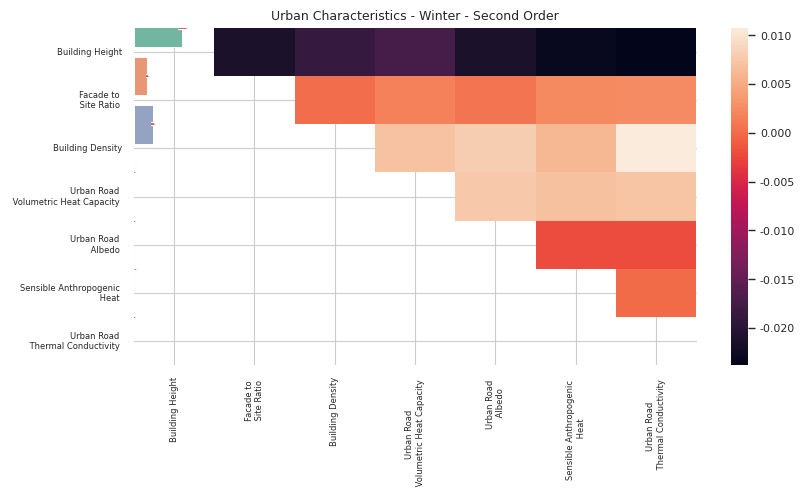

Python code for this plot:
from matplotlib import pyplot as plt
import seaborn as sns
import numpy as np
from math import nan
import textwrap

# region  #* urban characteristics
title = "Urban Characteristics - Winter - Second Order"
data =[6.01021856e-01, 1.65082396e-01, 2.33660065e-01, 2.05898400e-03,
       1.88796953e-04, 1.36925895e-02, 3.62040993e-03]
error = [5.00805623e-02, 1.52007149e-02, 2.14246140e-02, 2.29365805e-04,
       2.60131293e-05, 1.54325164e-03, 3.35143318e-04]
# uc - s - 2nd
arr = [[            nan, -2.13012937e-02, -1.88553328e-02,
        -1.74514381e-02, -2.13447131e-02, -2.31104364e-02,
        -2.37906741e-02],
       [            nan,             nan,  9.87371926e-05,
         1.64736333e-03,  7.21082276e-04,  2.31312784e-03,
         2.48680553e-03],
       [            nan,             nan,             nan,
         7.02999055e-03,  7.95627160e-03,  6.07476321e-03,
         1.07351148e-02],
       [            nan,             nan,             nan,
                    nan,  7.53498107e-03,  6.88368970e-03,
         7.18762567e-03],
       [            nan,             nan,             nan,
                    nan,             nan, -2.10227872e-03,
        -2.08780558e-03],
       [            nan,             nan,             nan,
                    nan,             nan,             nan,
         3.14577607e-05],
       [            nan,             nan,             nan,
                    nan,             nan,             nan,
                    nan]]
#endregion


#region  #* building characteristics 
       # bc - w - to
# title = "Building Characteristics - Summer - Second Order"
# data =[1.18637989e-01, 1.93739897e-01, 9.92413493e-02, 1.89442882e-03,
#        4.64096982e-01, 0.00000000e+00, 1.42638465e-01, 2.68631823e-04,
#        1.24303768e-04, 3.46868790e-05, 2.85373440e-04, 4.94588937e-04,
#        4.63841262e-04, 2.84498061e-05, 8.66296596e-04, 2.26405746e-03]

# error = [1.71317828e-02, 2.36559059e-02, 1.03935899e-02, 2.64822827e-04,
#        4.53474197e-02, 0.00000000e+00, 1.29864253e-02, 3.25205913e-05,
#        2.11344819e-05, 1.21511366e-05, 4.23254852e-05, 7.55458998e-05,
#        1.66170155e-04, 1.14925103e-05, 1.15898885e-04, 3.26065310e-04]
# # bc - w - 2nd"""
# arr = [[            nan,  9.22637434e-03, -9.36371143e-05,
#         -1.64697236e-03, -1.06447164e-03, -1.45280545e-03,
#          4.17803480e-03,  3.78970099e-03,  1.45969813e-03,
#         -4.81970925e-04,  3.20720028e-03, -1.45280545e-03,
#         -3.39447451e-03, -1.25863855e-03, -6.30697809e-03,
#          4.88863602e-04],
#        [            nan,             nan,  2.70893721e-02,
#          1.42743563e-02,  3.13610440e-02,  1.71868599e-02,
#          3.62152166e-02,  1.87401952e-02,  2.00993635e-02,
#          1.48568571e-02,  2.02935304e-02,  1.40801894e-02,
#          1.91285290e-02,  1.83518614e-02,  2.10701980e-02,
#          2.59243707e-02],
#        [            nan,             nan,             nan,
#          1.36385019e-02,  4.35152368e-04,  1.57743379e-02,
#          1.96576760e-02,  1.71335062e-02,  1.59685048e-02,
#          1.32501681e-02,  1.57743379e-02,  1.22793336e-02,
#          1.53860041e-02,  1.22793336e-02,  1.16968329e-02,
#          1.26676674e-02],
#        [            nan,             nan,             nan,
#                     nan,  4.01761619e-04,  2.07594714e-04,
#          1.34278085e-05,  2.07594714e-04,  2.07594714e-04,
#          2.07594714e-04,  1.34278085e-05,  2.07594714e-04,
#          2.07594714e-04,  1.34278085e-05,  2.07594714e-04,
#          2.07594714e-04],
#        [            nan,             nan,             nan,
#                     nan,             nan,  1.02567401e-02,
#          2.57900926e-02,  8.31507109e-03,  9.67423943e-03,
#          1.27809099e-02,  1.37517444e-02,  5.40256751e-03,
#          1.25867430e-02,  3.84923227e-03,  8.50923800e-03,
#          1.20042423e-02],
#        [            nan,             nan,             nan,
#                     nan,             nan,             nan,
#          3.60896190e-03,  6.96458316e-04,  5.02291410e-04,
#          1.13957600e-04, -8.02093058e-05, -8.02093058e-05,
#         -8.02093058e-05,  5.02291410e-04,  8.90625221e-04,
#          1.13957600e-04],
#        [            nan,             nan,             nan,
#                     nan,             nan,             nan,
#                     nan, -1.39263060e-02, -1.35379721e-02,
#         -1.41204729e-02, -1.78096441e-02, -1.80038110e-02,
#         -1.29554714e-02, -1.39263060e-02, -6.74213045e-03,
#         -1.37321390e-02],
#        [            nan,             nan,             nan,
#                     nan,             nan,             nan,
#                     nan,             nan,  1.23867561e-03,
#          2.67841079e-04, -3.14659637e-04,  6.56174890e-04,
#          2.01534323e-03,  1.62700942e-03,  7.36741741e-05,
#          2.40367704e-03],
#        [            nan,             nan,             nan,
#                     nan,             nan,             nan,
#                     nan,             nan,             nan,
#          1.40598689e-03,  2.57098833e-03,  1.21181999e-03,
#          1.79432071e-03,  2.37682142e-03,  2.37682142e-03,
#          2.37682142e-03],
#        [            nan,             nan,             nan,
#                     nan,             nan,             nan,
#                     nan,             nan,             nan,
#                     nan,  2.56445320e-03,  8.16951047e-04,
#          2.56445320e-03,  2.17611938e-03,  1.20528486e-03,
#          2.95278701e-03],
#        [            nan,             nan,             nan,
#                     nan,             nan,             nan,
#                     nan,             nan,             nan,
#                     nan,             nan,  1.29826846e-02,
#          1.24001839e-02,  1.37593522e-02,  1.14293493e-02,
#          1.47301867e-02],
#        [            nan,             nan,             nan,
#                     nan,             nan,             nan,
#                     nan,             nan,             nan,
#                     nan,             nan,             nan,
#         -8.71019826e-05, -8.71019826e-05,  6.89565639e-04,
#          3.01231828e-04],
#        [            nan,             nan,             nan,
#                     nan,             nan,             nan,
#                     nan,             nan,             nan,
#                     nan,             nan,             nan,
#                     nan,  5.19533034e-03,  8.49616773e-03,
#          8.10783392e-03],
#        [            nan,             nan,             nan,
#                     nan,             nan,             nan,
#                     nan,             nan,             nan,
#                     nan,             nan,             nan,
#                     nan,             nan,  3.31426520e-03,
#          3.31426520e-03],
#        [            nan,             nan,             nan,
#                     nan,             nan,             nan,
#                     nan,             nan,             nan,
#                     nan,             nan,             nan,
#                     nan,             nan,             nan,
#         -2.13547841e-03],
#        [            nan,             nan,             nan,
#                     nan,             nan,             nan,
#                     nan,             nan,             nan,
#                     nan,             nan,             nan,
#                     nan,             nan,             nan,
#                     nan]]

#endregion

#uc
labels = ['Building Height', 'Facade to Site Ratio', 'Building Density', 'Urban Road Volumetric Heat Capacity',
          'Urban Road Albedo', 'Sensible Anthropogenic Heat', 'Urban Road Thermal Conductivity']
#bc
# labels = ['Glazing Ratio', 'Wall U Value', 'Window U Value', 'Window SHGC', 'Infiltration Rate', 'Chiller COP', 'Thermostat Setpoint', 'Equipment Load Density',
#           'Lighting Load Density', 'Occupancy Density', 'Wall Albedo', 'Roof Albedo', 'Wall Emissivity', 'Roof Emissivity', 'Floor Height', 'Roof U Value'] 
          

for label in labels:
  if (len(label.split()) > 2):
    labelsplit = label.split()
    labellist = labelsplit[:2] + ["\n"] + labelsplit[2:]
    labelfinal = ""
    for x in labellist:
      labelfinal = labelfinal + str(x) + " "
    labels[labels.index(label)] = str(labelfinal)

# Seaborn setting
sns.set(style='whitegrid', rc={"grid.linewidth": 0.1})
sns.set_context("paper", font_scale=0.9)
# (3.1, 3) Two column paper. Each column is about 3.15 inch wide.
plt.figure(figsize=(10, 6))
plt.xlim(0, 1)
color = sns.color_palette("Set2", 6)

p = sns.barplot(x=data, y=labels, palette=color,  linewidth=0.7)
p.axes.set_title(title,fontsize=15)

# to enhance visibility of error bars,
# you can draw them twice with different widths and colors:
p.errorbar(y=labels,
           x=data,
           xerr=error,
           fmt='none',
           linewidth=3, c='w',
           capsize=0.2
           )

p.errorbar(y=labels,
           x=data,
           xerr=error,
           fmt='none',
           c='r', capsize=0.2
           )

p.set(xlabel='Sensitivity Index', ylabel='Parameter')

plt.xticks(rotation=90)
plt.tight_layout()

p.yaxis.grid(True, clip_on=False)

sns.despine(left=True, bottom=True)
#plt.savefig('test.pdf', bbox_inches='tight')
plt.show()

np.random.seed(0)
uniform_data = arr
ax = sns.heatmap(uniform_data)
ax.set_yticklabels(labels, rotation=0)
ax.set_xticklabels(labels)
ax.tick_params(labelsize=6 )
ax.axes.set_title(title,fontsize=9)
plt.subplots_adjust(left = 0.279, bottom= 0.376)
plt.xticks(rotation=90)
plt.show()
